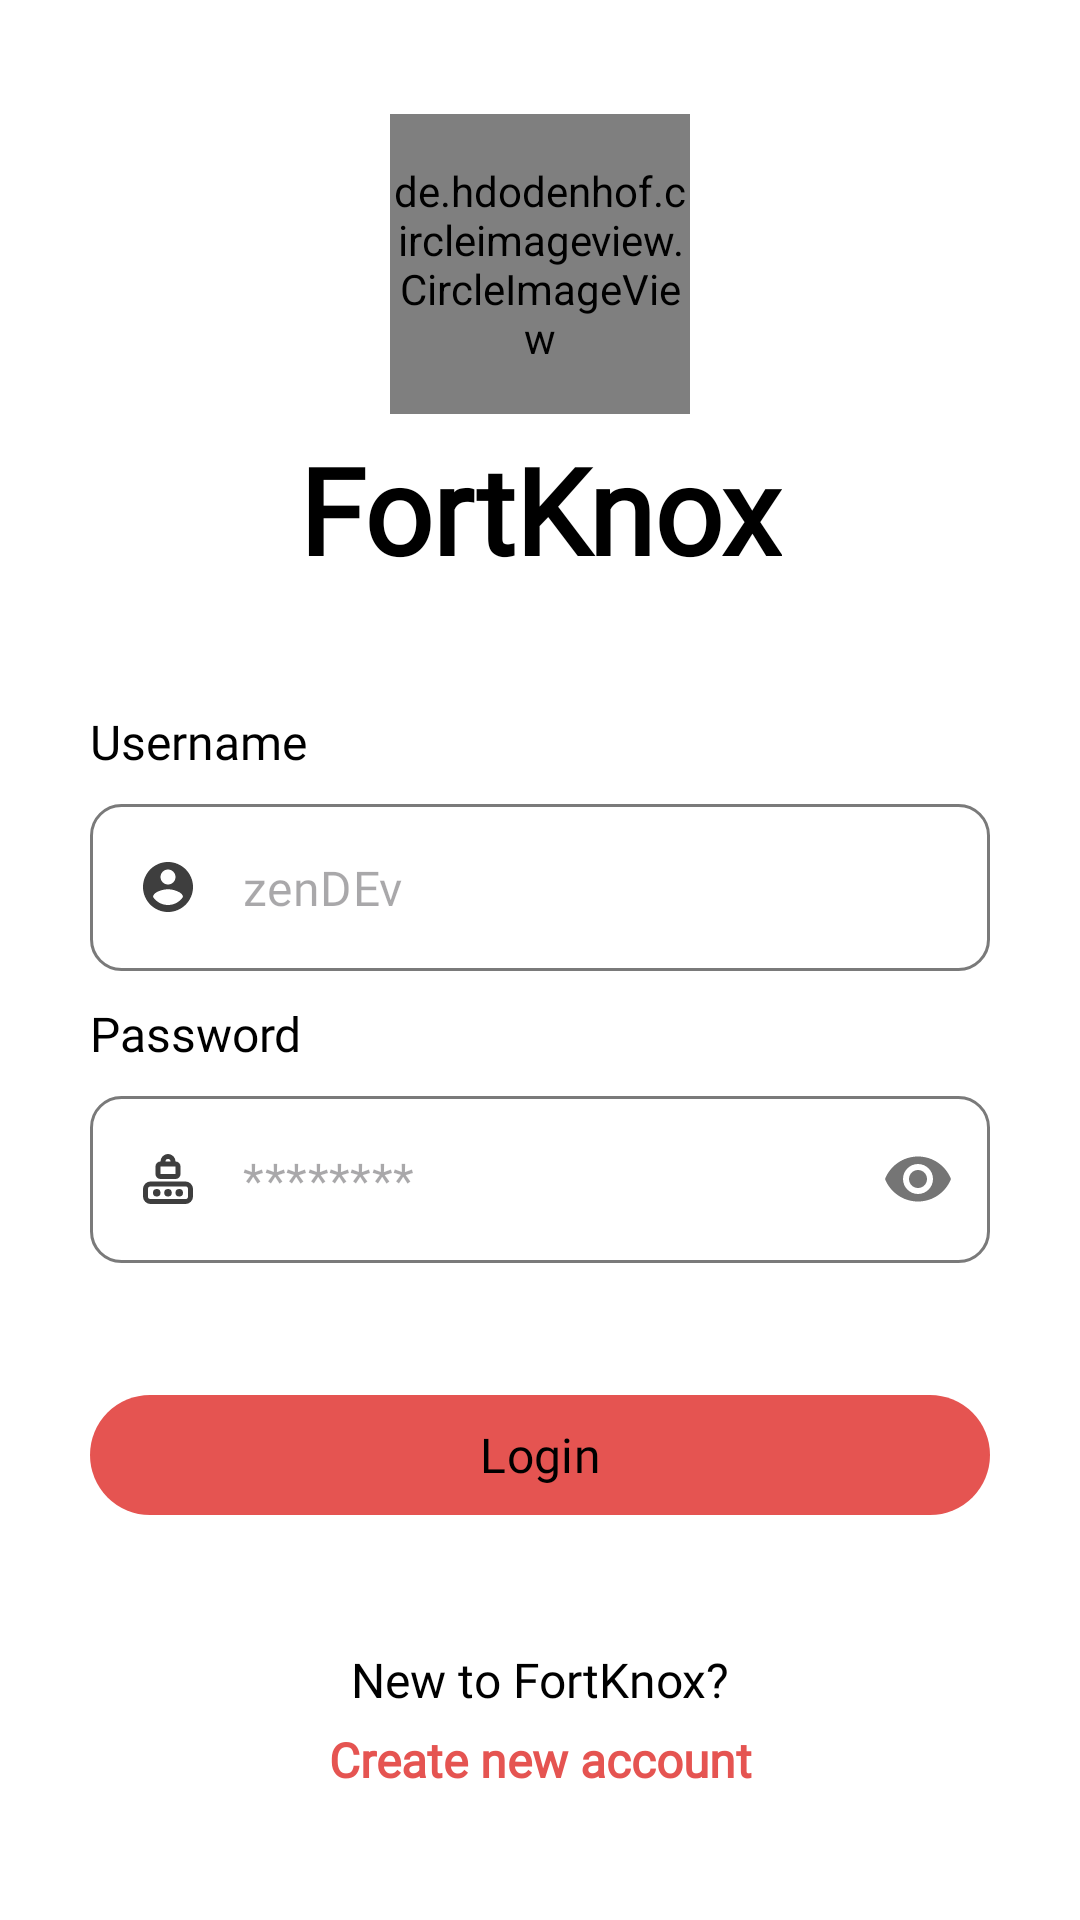

The Android layout XML behind this screen, and the referenced resources:
<!-- AndroidManifest.xml: application theme Theme.FortKnox -->
<!-- res/layout/activity_login.xml -->
<?xml version="1.0" encoding="utf-8"?>
<ScrollView xmlns:android="http://schemas.android.com/apk/res/android"
    xmlns:app="http://schemas.android.com/apk/res-auto"
    xmlns:tools="http://schemas.android.com/tools"
    android:id="@+id/main"
    style="@style/ScrollView"
    android:layout_width="match_parent"
    android:layout_height="match_parent"
    tools:context=".activity.user.login.LoginActivity">

    <androidx.constraintlayout.widget.ConstraintLayout
        android:layout_width="match_parent"
        android:layout_height="wrap_content"
        android:background="@color/background">

        <androidx.cardview.widget.CardView
            android:id="@+id/cardLogin"
            style="@style/CardViewStyle"
            android:layout_width="match_parent"
            android:layout_height="wrap_content"
            android:layout_marginStart="10dp"
            android:layout_marginEnd="10dp"
            app:cardElevation="0dp"
            app:layout_constraintBottom_toBottomOf="parent"
            app:layout_constraintEnd_toEndOf="parent"
            app:layout_constraintStart_toStartOf="parent"
            app:layout_constraintTop_toTopOf="parent">

            <androidx.constraintlayout.widget.ConstraintLayout
                android:layout_width="match_parent"
                android:layout_height="match_parent"
                android:background="@color/background"
                android:padding="20dp">

                <de.hdodenhof.circleimageview.CircleImageView
                    android:id="@+id/imgAppIcon"
                    android:layout_width="100dp"
                    android:layout_height="100dp"
                    android:src="@drawable/desert_fort"
                    app:layout_constraintEnd_toEndOf="parent"
                    app:layout_constraintStart_toStartOf="parent"
                    app:layout_constraintTop_toTopOf="parent" />

                <TextView
                    android:id="@+id/textView"
                    style="@style/TextLargest"
                    android:layout_width="wrap_content"
                    android:layout_height="wrap_content"
                    android:layout_marginTop="5dp"
                    android:fontFamily="@font/hitmaker_font"
                    android:text="@string/app_name"
                    android:textStyle="bold"
                    app:layout_constraintEnd_toEndOf="parent"
                    app:layout_constraintStart_toStartOf="parent"
                    app:layout_constraintTop_toBottomOf="@+id/imgAppIcon" />

                <TextView
                    android:id="@+id/tvUsername"
                    style="@style/TextNormal"
                    android:layout_width="wrap_content"
                    android:layout_height="wrap_content"
                    android:layout_marginTop="40dp"
                    android:background="@android:color/transparent"
                    android:text="Username"
                    app:layout_constraintStart_toStartOf="parent"
                    app:layout_constraintTop_toBottomOf="@+id/textView"
                    tools:ignore="HardcodedText" />

                <com.google.android.material.textfield.TextInputLayout
                    android:id="@+id/txtLayUsername"
                    style="@style/Widget.MaterialComponents.TextInputLayout.OutlinedBox"
                    android:layout_width="match_parent"
                    android:layout_height="wrap_content"

                    android:layout_marginTop="10dp"
                    app:endIconMode="clear_text"
                    app:hintEnabled="false"
                    app:layout_constraintEnd_toEndOf="parent"
                    app:layout_constraintStart_toStartOf="parent"
                    app:layout_constraintTop_toBottomOf="@+id/tvUsername">

                    <com.google.android.material.textfield.TextInputEditText
                        android:id="@+id/txtUsername"
                        style="@style/TextNormal"
                        android:layout_width="match_parent"
                        android:layout_height="wrap_content"
                        android:background="@drawable/edittext_state_background"
                        android:drawableStart="@drawable/ic_account_smaller"
                        android:drawablePadding="15dp"
                        android:hint="zenDEv"
                        android:inputType="text"
                        android:singleLine="true"
                        tools:ignore="HardcodedText" />
                </com.google.android.material.textfield.TextInputLayout>

                <TextView
                    android:id="@+id/tvPassword"
                    style="@style/TextNormal"
                    android:layout_width="wrap_content"
                    android:layout_height="wrap_content"
                    android:layout_marginTop="10dp"
                    android:background="@android:color/transparent"
                    android:text="Password"
                    app:layout_constraintStart_toStartOf="@+id/tvUsername"
                    app:layout_constraintTop_toBottomOf="@+id/txtLayUsername"
                    tools:ignore="HardcodedText" />

                <com.google.android.material.textfield.TextInputLayout
                    android:id="@+id/txtLayPassword"
                    style="@style/Widget.MaterialComponents.TextInputLayout.OutlinedBox"
                    android:layout_width="match_parent"
                    android:layout_height="wrap_content"
                    android:layout_marginTop="10dp"
                    app:hintEnabled="false"
                    app:layout_constraintStart_toStartOf="@+id/txtLayUsername"
                    app:layout_constraintTop_toBottomOf="@+id/tvPassword"
                    app:passwordToggleEnabled="true">

                    <com.google.android.material.textfield.TextInputEditText
                        android:id="@+id/txtPassword"
                        style="@style/TextNormal"
                        android:layout_width="match_parent"
                        android:layout_height="wrap_content"
                        android:drawableStart="@drawable/ic_password_smaller"
                        android:background="@drawable/edittext_state_background"
                        android:drawablePadding="15dp"
                        android:hint="********"
                        android:inputType="textPassword"
                        android:singleLine="true"
                        tools:ignore="HardcodedText" />
                </com.google.android.material.textfield.TextInputLayout>

                <com.google.android.material.button.MaterialButton
                    android:id="@+id/btnLogin"
                    style="@style/ButtonStyle"
                    android:layout_width="match_parent"
                    android:layout_height="wrap_content"
                    android:layout_marginTop="40dp"
                    android:text="Login"
                    app:layout_constraintEnd_toEndOf="parent"
                    app:layout_constraintStart_toStartOf="parent"
                    app:layout_constraintTop_toBottomOf="@+id/txtLayPassword"
                    tools:ignore="HardcodedText" />

                <TextView
                    android:id="@+id/tvHelp"
                    style="@style/TextNormal"
                    android:layout_width="wrap_content"
                    android:layout_height="wrap_content"
                    android:layout_marginTop="40dp"
                    android:background="@android:color/transparent"
                    android:text="New to FortKnox?"
                    app:layout_constraintEnd_toEndOf="@+id/btnLogin"
                    app:layout_constraintStart_toStartOf="@+id/btnLogin"
                    app:layout_constraintTop_toBottomOf="@+id/btnLogin" />

                
                
                <TextView
                    android:id="@+id/tvNewProfile"
                    style="@style/TextNormalClickable"
                    android:layout_width="wrap_content"
                    android:layout_height="wrap_content"
                    android:background="@android:color/transparent"
                    android:foreground="?android:attr/selectableItemBackground"
                    android:gravity="center"
                    android:padding="5dp"
                    android:text="Create new account"
                    android:textColor="@color/theme"
                    android:textStyle="bold"
                    app:layout_constraintEnd_toEndOf="@+id/tvHelp"
                    app:layout_constraintStart_toStartOf="@+id/tvHelp"
                    app:layout_constraintTop_toBottomOf="@+id/tvHelp" />
            </androidx.constraintlayout.widget.ConstraintLayout>

        </androidx.cardview.widget.CardView>

        
        
        
        
        
        
        
        
        
        
        
        
        
        
        
        
        


    </androidx.constraintlayout.widget.ConstraintLayout>

</ScrollView>
<!-- resources referenced by this layout -->
<resources>
  <color name="background">#FFFFFF</color>
  <color name="theme">#E55451</color>
  <!-- drawable edittext_state_background (drawable) -->
  <?xml version="1.0" encoding="utf-8"?>
  <selector xmlns:android="http://schemas.android.com/apk/res/android">
  
      <item android:state_focused="true"
          android:drawable="@drawable/edittext_focused_background" />
  
      <item android:drawable="@drawable/edittext_normal_background" />
  
  </selector>
  <!-- drawable ic_account_smaller (drawable) -->
  <vector xmlns:android="http://schemas.android.com/apk/res/android"
      android:width="20dp"
      android:height="20dp"
      android:viewportWidth="24"
      android:viewportHeight="24">
  
      <path
          android:fillColor="@color/iconColor"
          android:pathData="M12,2C6.48,2 2,6.48 2,12s4.48,10 10,10 10,-4.48 10,-10S17.52,2 12,2zM12,5c1.66,0 3,1.34 3,3s-1.34,3 -3,3 -3,-1.34 -3,-3 1.34,-3 3,-3zM12,19.2c-2.5,0 -4.71,-1.28 -6,-3.22 0.03,-1.99 4,-3.08 6,-3.08 1.99,0 5.97,1.09 6,3.08 -1.29,1.94 -3.5,3.22 -6,3.22z" />
  
  </vector>
  <string name="app_name">FortKnox</string>
  <style name="ButtonStyle" parent="TextNormal">
          <item name="cornerRadius">25dp</item>
          <item name="backgroundTint">@color/theme</item>
          <item name="android:clickable">true</item>
          <item name="android:focusable">true</item>
          <item name="android:textColor">@color/black</item>
          
  
      </style>
  <style name="CardViewStyle">
          <item name="cardElevation">5dp</item>
          <item name="cardCornerRadius">10dp</item>
      </style>
  <style name="ScrollView">
          <item name="android:scrollbars">none</item>
          <item name="android:fillViewport">true</item>
      </style>
  <style name="TextLargest" parent="BaseText">
          <item name="android:textSize">40sp</item>
      </style>
  <style name="TextNormal" parent="BaseText">
          <item name="android:textSize">16sp</item>
      </style>
  <style name="TextNormalClickable" parent="TextNormal">
          <item name="android:clickable">true</item>
          <item name="android:focusable">true</item>
      </style>
  <style name="Theme.FortKnox" parent="Base.Theme.FortKnox" />
  <!-- drawable edittext_focused_background (drawable) -->
  <?xml version="1.0" encoding="utf-8"?>
  <shape xmlns:android="http://schemas.android.com/apk/res/android"
      android:shape="rectangle">
  
      <solid android:color="@color/background" />
  
      <corners android:radius="10dp" />
  
      <stroke
          android:width="1dp"
          android:color="@color/theme" />
  </shape>
  <!-- drawable edittext_normal_background (drawable) -->
  <?xml version="1.0" encoding="utf-8"?>
  <shape xmlns:android="http://schemas.android.com/apk/res/android"
      android:shape="rectangle">
  
      <solid android:color="@color/background" />
  
      <corners android:radius="10dp" />
  
      <stroke
          android:width="1dp"
          android:color="@color/foreground_less" />
  </shape>
  <color name="iconColor">#3E3E3E</color>
  <color name="black">#FF000000</color>
  <style name="BaseText">
          <item name="android:fontFamily">@font/inter</item>
          <item name="android:textColor">@color/foreground</item>
          <item name="android:drawablePadding">10dp</item>
          <item name="android:textAllCaps">false</item>
          <item name="lineHeight">25dp</item>
      </style>
  <color name="foreground_less">#7A7A7A</color>
  <color name="foreground">#000000</color>
</resources>
